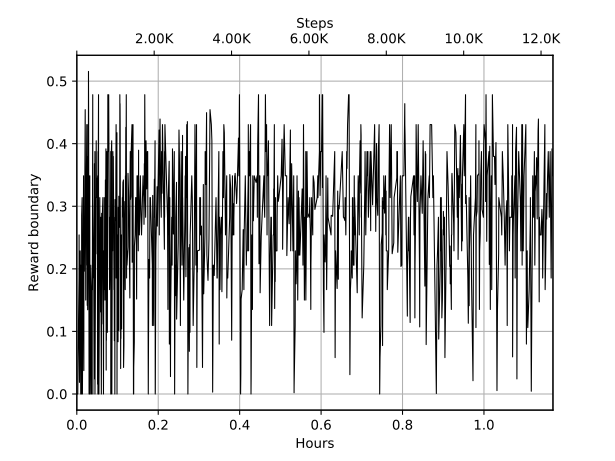

The data file committed next to this chart (first rows):
Wall time, Step, Value
1573489574, 18, 0.0
1573489578, 42, 0.0
1573489578, 45, 0.0
1573489580, 56, 0.0
1573489582, 71, 0.0
1573489583, 74, 0.0
1573489585, 94, 0.05815
1573489594, 155, 0.1853
1573489594, 158, 0.2542
1573489595, 167, 0.08754
1573489598, 183, 0.01854
1573489604, 229, 0.2288
1573489604, 234, 0.2259
1573489608, 255, 0.0
1573489609, 260, 0.0
1573489610, 267, 0.0
1573489611, 273, 0.2059
1573489615, 308, 0.0
1573489616, 310, 0.0
1573489617, 318, 0.2856
1573489621, 347, 0.3138
1573489624, 367, 0.0
1573489631, 421, 0.2824
1573489631, 422, 0.3138
1573489634, 442, 0.3487
1573489634, 445, 0.2246
1573489636, 460, 0.03743
1573489637, 463, 0.2059
1573489637, 464, 0.2288
1573489638, 474, 0.2059
1573489641, 493, 0.1962
1573489648, 536, 0.4544
1573489653, 563, 0.1501
1573489656, 579, 0.3349
1573489657, 586, 0.284
1573489657, 587, 0.3138
1573489662, 620, 0.4305
1573489664, 634, 0.2059
1573489665, 642, 0.2891
1573489666, 644, 0.3769
1573489666, 647, 0.4305
1573489666, 649, 0.1415
1573489668, 661, 0.3797
1573489670, 671, 0.1346
1573489676, 714, 0.3288
1573489677, 722, 0.5155
1573489679, 730, 0.4305
1573489682, 753, 0.0
1573489682, 757, 0.0
1573489683, 766, 0.1094
1573489684, 770, 0.1668
1573489684, 772, 0.1981
1573489686, 786, 0.02393
1573489687, 788, 0.2219
1573489687, 793, 0.3138
1573489688, 795, 0.0
1573489689, 803, 0.3487
1573489689, 809, 0.0
1573489690, 810, 0.05025
1573489693, 833, 0.0
... 940 more rows
